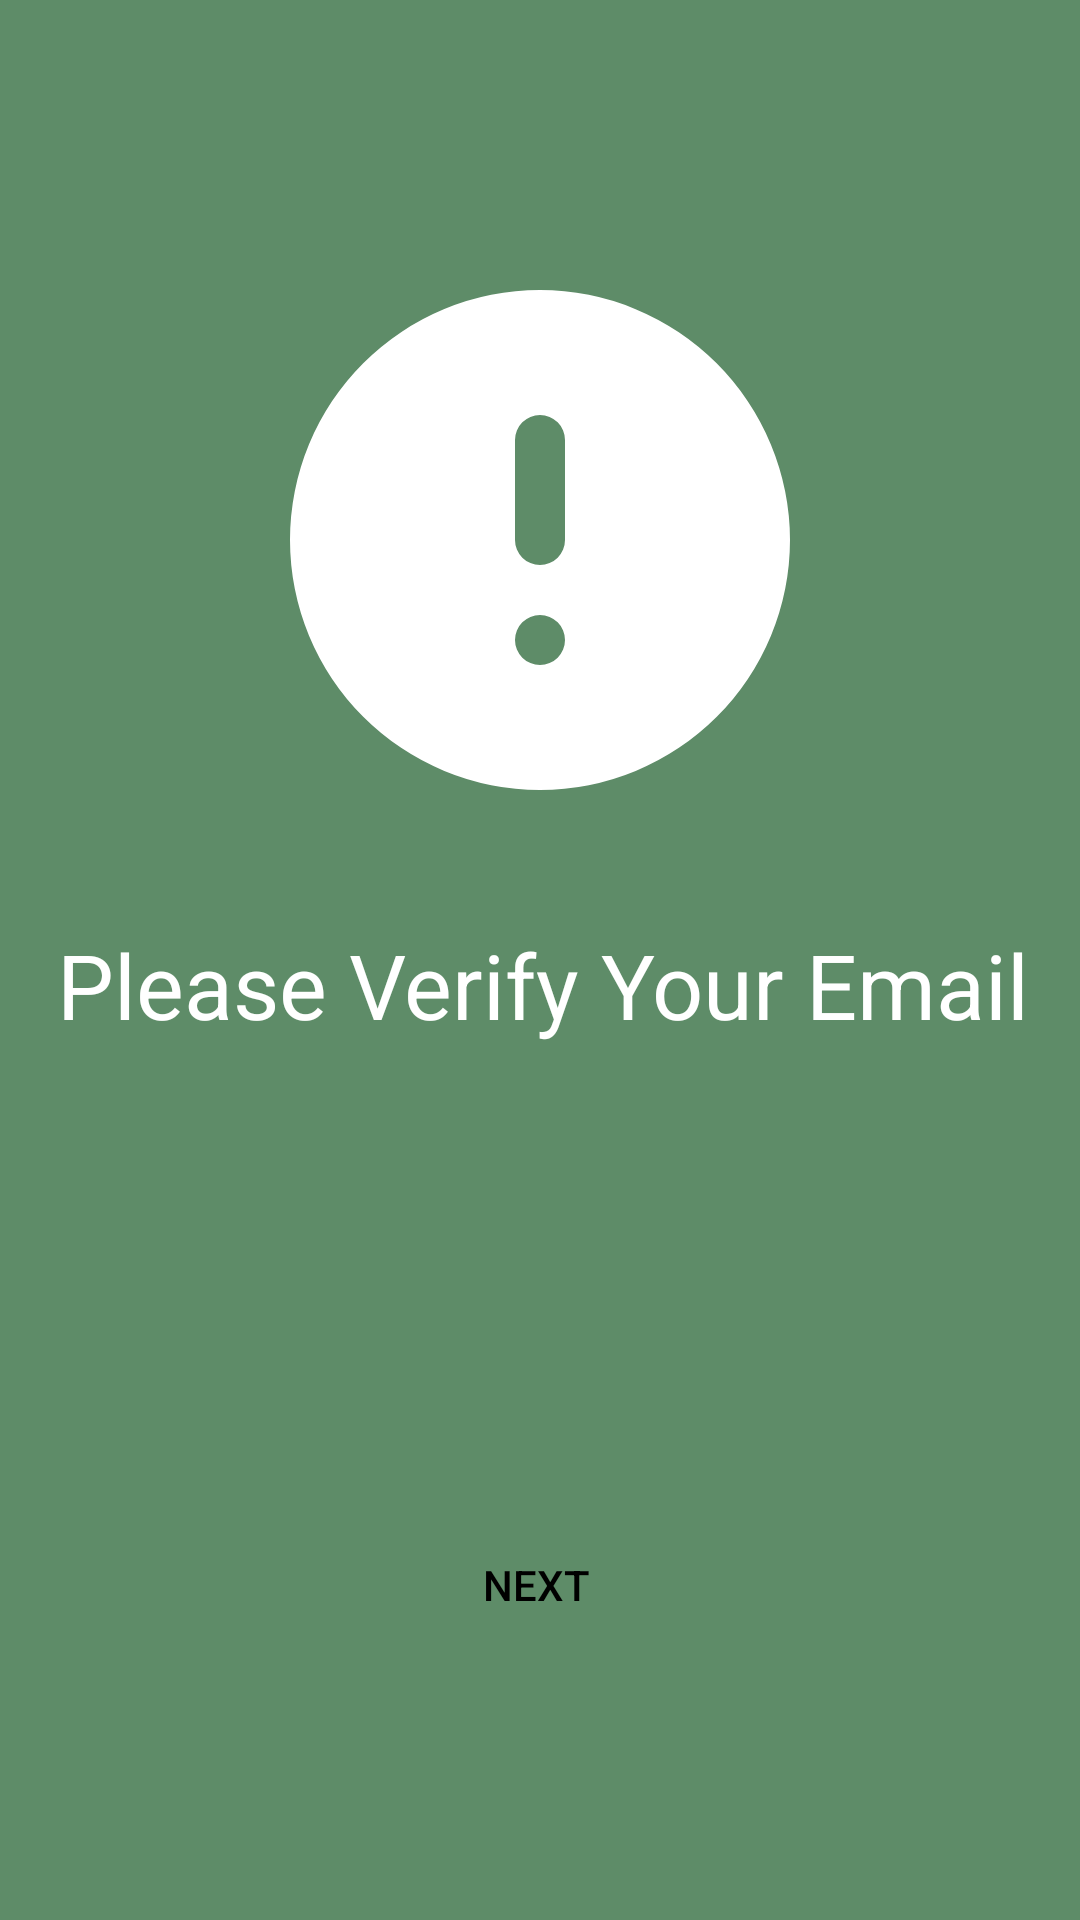

Layout XML and referenced resources for this Android screen:
<!-- AndroidManifest.xml: application theme Theme.Covid19App -->
<!-- res/layout/activity_verify_email_warning.xml -->
<?xml version="1.0" encoding="utf-8"?>
<androidx.constraintlayout.widget.ConstraintLayout xmlns:android="http://schemas.android.com/apk/res/android"
    xmlns:app="http://schemas.android.com/apk/res-auto"
    xmlns:tools="http://schemas.android.com/tools"
    android:layout_width="match_parent"
    android:layout_height="match_parent"
    android:background="@color/AppGreen"
    tools:context=".VerifyEmailWarning">

    <ImageView
        android:id="@+id/imageView2"
        android:layout_width="200dp"
        android:layout_height="200dp"
        android:layout_marginTop="80dp"
        app:layout_constraintEnd_toEndOf="parent"
        app:layout_constraintHorizontal_bias="0.5"
        app:layout_constraintStart_toStartOf="parent"
        app:layout_constraintTop_toTopOf="parent"
        app:srcCompat="@drawable/ic_exclamation" />

    <TextView
        android:id="@+id/textView8"
        android:layout_width="wrap_content"
        android:layout_height="wrap_content"
        android:layout_marginTop="28dp"
        android:text="Please Verify Your Email"
        android:textColor="@color/white"
        android:textSize="30sp"
        app:layout_constraintEnd_toEndOf="@+id/imageView2"
        app:layout_constraintHorizontal_bias="0.492"
        app:layout_constraintStart_toStartOf="@+id/imageView2"
        app:layout_constraintTop_toBottomOf="@+id/imageView2" />

    <Button
        android:id="@+id/verifyEmailWarningButton"
        android:layout_width="wrap_content"
        android:layout_height="wrap_content"
        android:layout_marginTop="156dp"
        android:background="@drawable/custom_button"
        android:onClick="verifyEmailWarningButtonClicked"
        android:text="Next"
        android:textColor="@color/black"
        app:layout_constraintEnd_toEndOf="@+id/textView8"
        app:layout_constraintHorizontal_bias="0.489"
        app:layout_constraintStart_toStartOf="@+id/textView8"
        app:layout_constraintTop_toBottomOf="@+id/textView8" />
</androidx.constraintlayout.widget.ConstraintLayout>
<!-- resources referenced by this layout -->
<resources>
  <color name="AppGreen">#5e8c68</color>
  <color name="black">#FF000000</color>
  <color name="white">#FFFFFFFF</color>
  <!-- drawable ic_exclamation (drawable) -->
  <vector xmlns:android="http://schemas.android.com/apk/res/android"
      android:width="24dp"
      android:height="24dp"
      android:viewportWidth="24"
      android:viewportHeight="24">
    <path
        android:pathData="M12,2A10,10 0,1 0,22 12,10.016 10.016,0 0,0 12,2ZM12,17a1,1 0,1 1,1 -1A1,1 0,0 1,12 17ZM13,12a1,1 0,0 1,-2 0L11,8a1,1 0,0 1,2 0Z"
        android:fillColor="@color/white"/>
  </vector>
  <style name="Theme.Covid19App" parent="Theme.MaterialComponents.DayNight.NoActionBar">
          
          <item name="colorPrimary">@color/white</item>
          <item name="colorPrimaryVariant">@color/purple_700</item>
          <item name="colorOnPrimary">@color/white</item>
          
          <item name="colorSecondary">@color/teal_200</item>
          <item name="colorSecondaryVariant">@color/teal_700</item>
          <item name="colorOnSecondary">@color/black</item>
          
          <item name="android:statusBarColor" tools:targetApi="l">@color/AppGreen</item>
          
  
  
      </style>
  <color name="purple_700">#FF3700B3</color>
  <color name="teal_200">#FF03DAC5</color>
  <color name="teal_700">#FF018786</color>
</resources>
